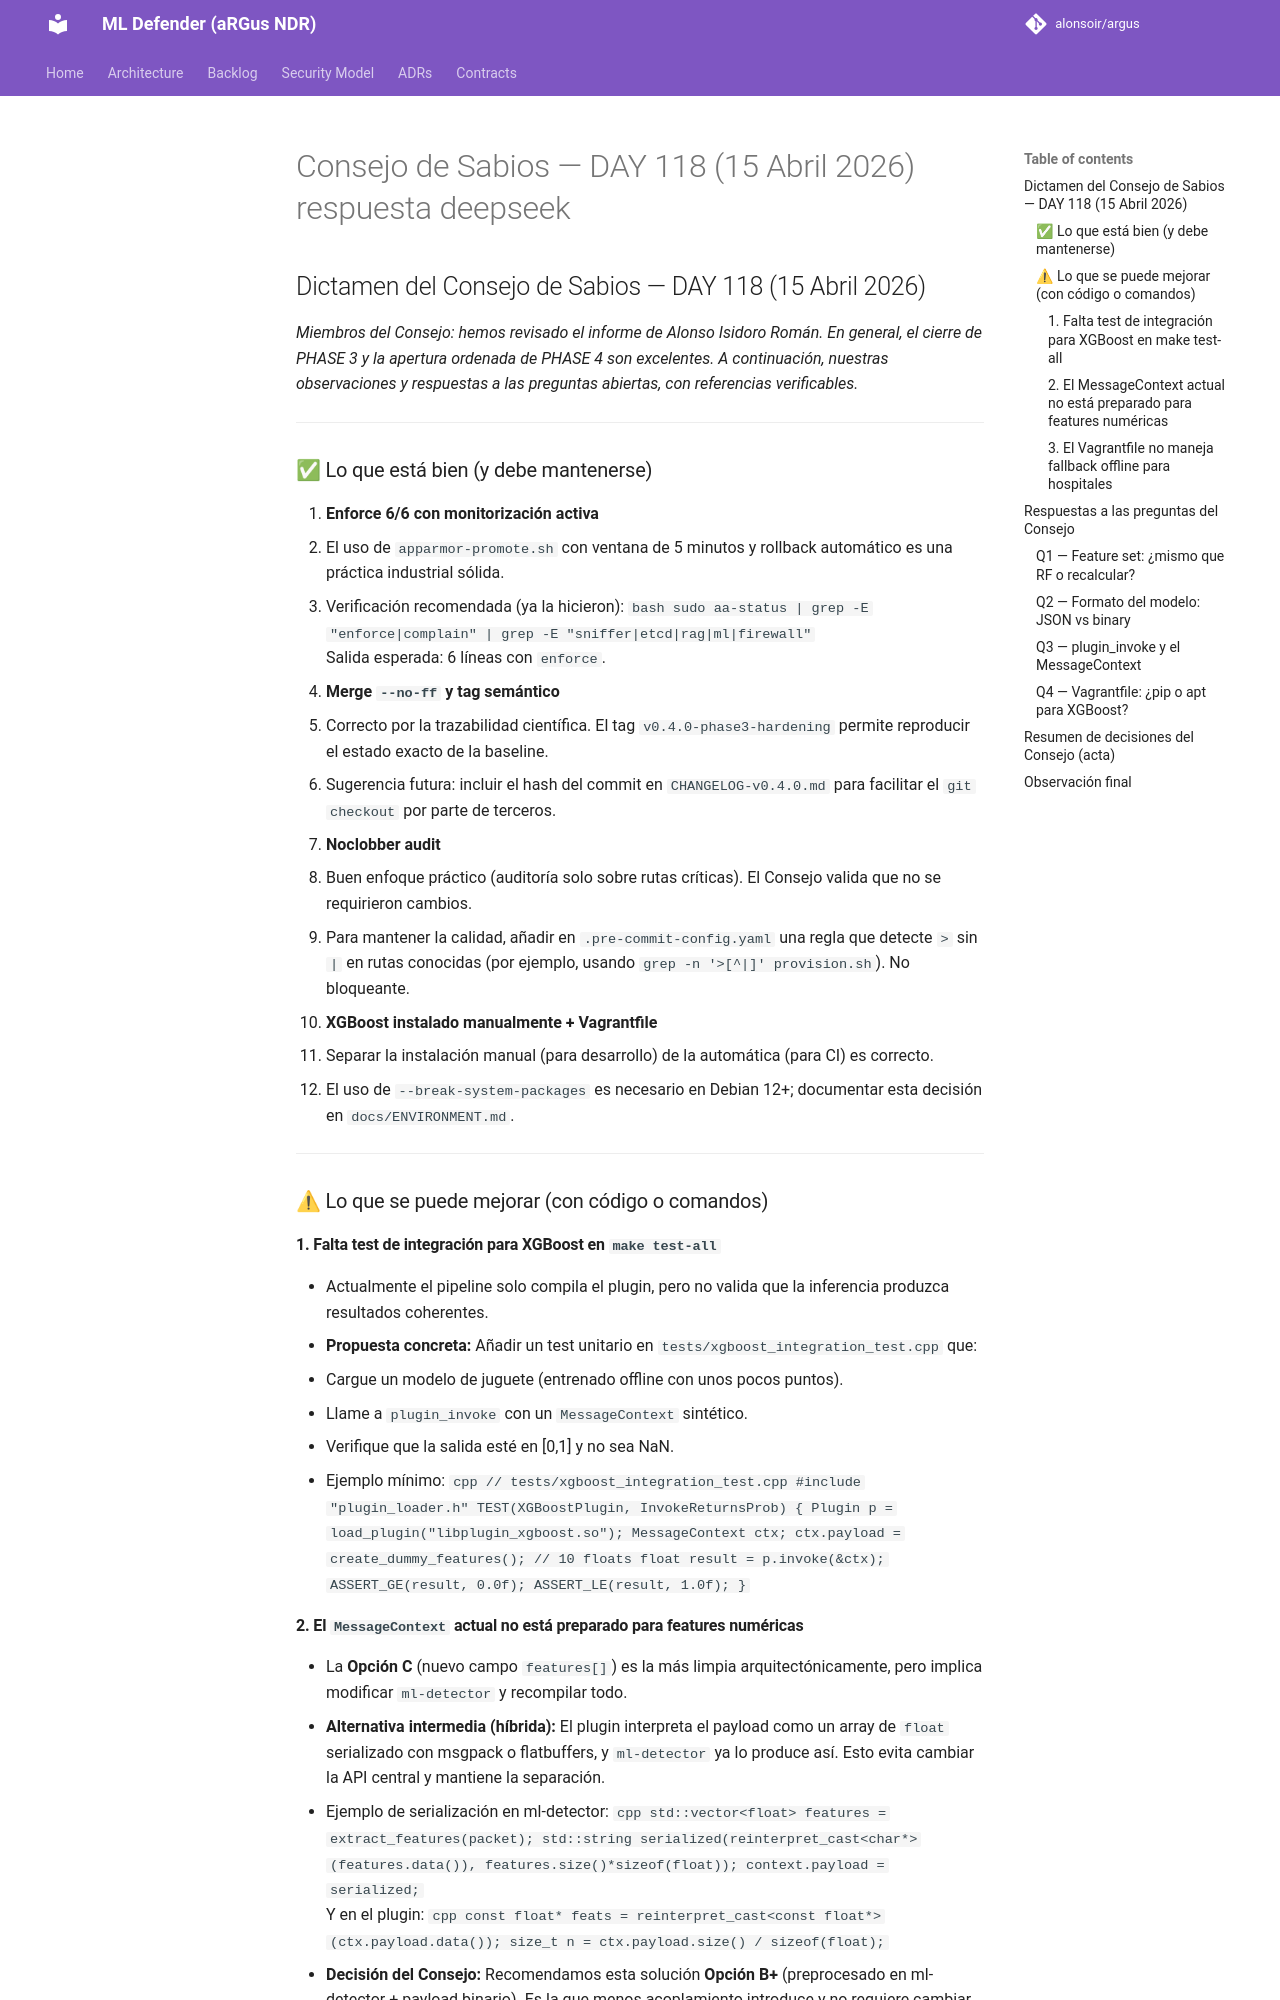

repository: alonsoir/argus · page: council/Consejo de Sabios — DAY 118 (15 Abril 2026)_respuesta_deepseek/index.html · generator: mkdocs

## Dictamen del Consejo de Sabios — DAY 118 (15 Abril 2026)

*Miembros del Consejo: hemos revisado el informe de Alonso Isidoro Román. En general, el cierre de PHASE 3 y la apertura ordenada de PHASE 4 son excelentes. A continuación, nuestras observaciones y respuestas a las preguntas abiertas, con referencias verificables.*

---

### ✅ Lo que está bien (y debe mantenerse)

1. **Enforce 6/6 con monitorización activa**
  - El uso de `apparmor-promote.sh` con ventana de 5 minutos y rollback automático es una práctica industrial sólida.
  - Verificación recomendada (ya la hicieron):
    ```bash
    sudo aa-status | grep -E "enforce|complain" | grep -E "sniffer|etcd|rag|ml|firewall"
    ```  
    Salida esperada: 6 líneas con `enforce`.

2. **Merge `--no-ff` y tag semántico**
  - Correcto por la trazabilidad científica. El tag `v0.4.0-phase3-hardening` permite reproducir el estado exacto de la baseline.
  - Sugerencia futura: incluir el hash del commit en `CHANGELOG-v0.4.0.md` para facilitar el `git checkout` por parte de terceros.

3. **Noclobber audit**
  - Buen enfoque práctico (auditoría solo sobre rutas críticas). El Consejo valida que no se requirieron cambios.
  - Para mantener la calidad, añadir en `.pre-commit-config.yaml` una regla que detecte `>` sin `|` en rutas conocidas (por ejemplo, usando `grep -n '>[^|]' provision.sh`). No bloqueante.

4. **XGBoost instalado manualmente + Vagrantfile**
  - Separar la instalación manual (para desarrollo) de la automática (para CI) es correcto.
  - El uso de `--break-system-packages` es necesario en Debian 12+; documentar esta decisión en `docs/ENVIRONMENT.md`.

---

### ⚠ Lo que se puede mejorar (con código o comandos)

#### 1. Falta test de integración para XGBoost en `make test-all`
- Actualmente el pipeline solo compila el plugin, pero no valida que la inferencia produzca resultados coherentes.
- **Propuesta concreta:** Añadir un test unitario en `tests/xgboost_integration_test.cpp` que:
  - Cargue un modelo de juguete (entrenado offline con unos pocos puntos).
  - Llame a `plugin_invoke` con un `MessageContext` sintético.
  - Verifique que la salida esté en [0,1] y no sea NaN.
- Ejemplo mínimo:
  ```cpp
  // tests/xgboost_integration_test.cpp
  #include "plugin_loader.h"
  TEST(XGBoostPlugin, InvokeReturnsProb) {
      Plugin p = load_plugin("libplugin_xgboost.so");
      MessageContext ctx;
      ctx.payload = create_dummy_features(); // 10 floats
      float result = p.invoke(&ctx);
      ASSERT_GE(result, 0.0f);
      ASSERT_LE(result, 1.0f);
  }
  ```
